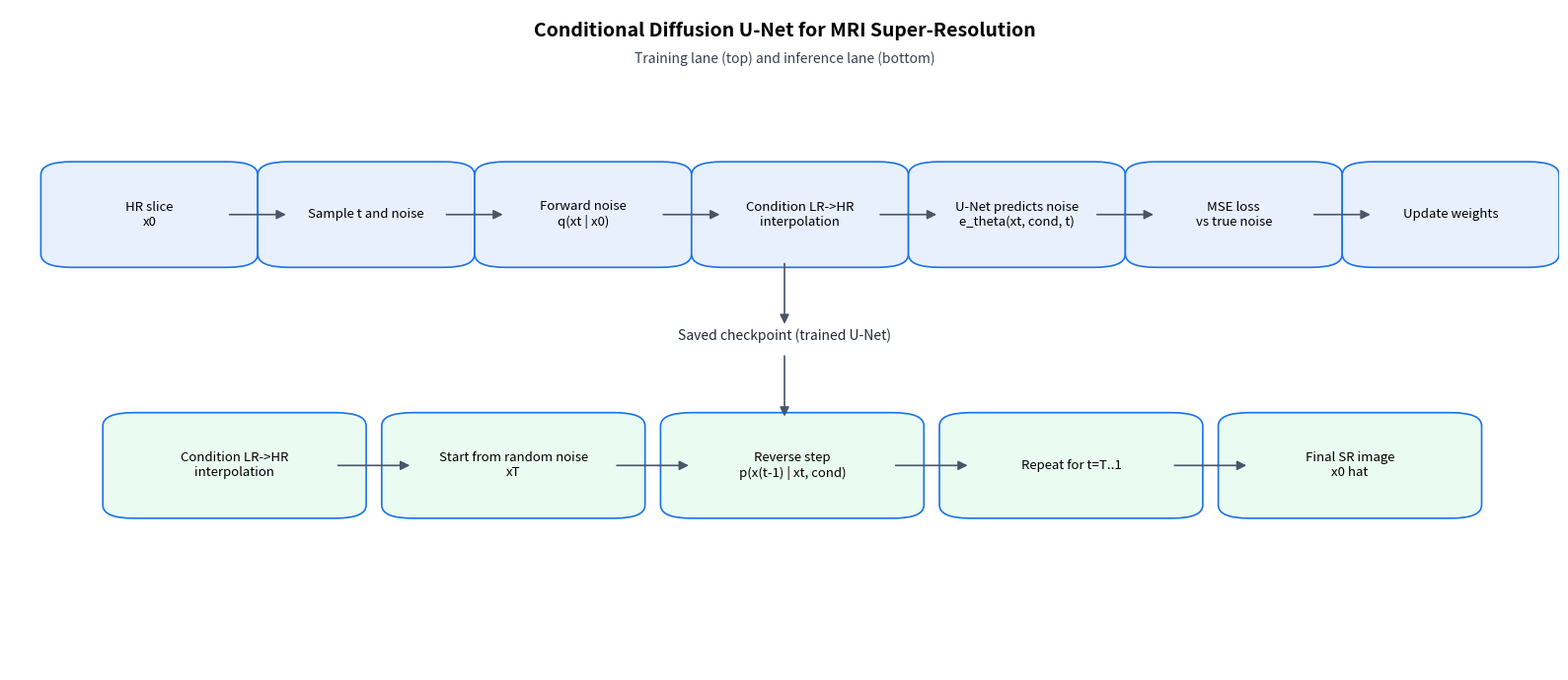

Recreate this plot in Python.
"""Generate a diffusion model diagram inside the diffusion results folder."""

import argparse
from pathlib import Path
from typing import List, Tuple

import matplotlib.pyplot as plt
from matplotlib.patches import FancyArrowPatch, FancyBboxPatch


def parse_args() -> argparse.Namespace:
    """Parse CLI arguments for diffusion diagram generation."""
    parser = argparse.ArgumentParser(description="Create diffusion model pipeline diagram")
    parser.add_argument(
        "--output",
        default="results/diffusion/diagrams/diffusion_model_pipeline.png",
        help="Output PNG path for the diffusion diagram.",
    )
    return parser.parse_args()


def _draw_box(ax, x: float, y: float, w: float, h: float, text: str, fc: str = "#EAF4FF") -> None:
    """Draw one rounded box with centered text."""
    box = FancyBboxPatch(
        (x, y),
        w,
        h,
        boxstyle="round,pad=0.01,rounding_size=0.02",
        linewidth=1.2,
        edgecolor="#1A73E8",
        facecolor=fc,
    )
    ax.add_patch(box)
    ax.text(x + w / 2.0, y + h / 2.0, text, ha="center", va="center", fontsize=9.5, wrap=True)


def _arrow(ax, start: Tuple[float, float], end: Tuple[float, float]) -> None:
    """Draw a simple directional arrow between two points."""
    ax.add_patch(
        FancyArrowPatch(
            start,
            end,
            arrowstyle="-|>",
            mutation_scale=14,
            linewidth=1.2,
            color="#4A5568",
        )
    )


def main() -> None:
    """Create a two-lane diagram for diffusion training and inference."""
    args = parse_args()
    output_path = Path(args.output)
    output_path.parent.mkdir(parents=True, exist_ok=True)

    fig, ax = plt.subplots(figsize=(16, 7), dpi=180)
    ax.axis("off")
    ax.set_xlim(0, 1)
    ax.set_ylim(0, 1)

    ax.text(0.5, 0.96, "Conditional Diffusion U-Net for MRI Super-Resolution", ha="center", fontsize=14, fontweight="bold")
    ax.text(0.5, 0.92, "Training lane (top) and inference lane (bottom)", ha="center", fontsize=10, color="#374151")

    train_steps: List[str] = [
        "HR slice\nx0",
        "Sample t and noise",
        "Forward noise\nq(xt | x0)",
        "Condition LR->HR\ninterpolation",
        "U-Net predicts noise\ne_theta(xt, cond, t)",
        "MSE loss\nvs true noise",
        "Update weights",
    ]

    infer_steps: List[str] = [
        "Condition LR->HR\ninterpolation",
        "Start from random noise\nxT",
        "Reverse step\np(x(t-1) | xt, cond)",
        "Repeat for t=T..1",
        "Final SR image\nx0 hat",
    ]

    train_y = 0.62
    infer_y = 0.24
    box_h = 0.14

    train_w = 0.12
    train_gap = 0.02
    train_x0 = 0.03

    infer_w = 0.15
    infer_gap = 0.03
    infer_x0 = 0.07

    train_centers: List[Tuple[float, float]] = []
    for idx, text in enumerate(train_steps):
        x = train_x0 + idx * (train_w + train_gap)
        _draw_box(ax, x, train_y, train_w, box_h, text, fc="#E8F0FE")
        train_centers.append((x + train_w / 2.0, train_y + box_h / 2.0))

    infer_centers: List[Tuple[float, float]] = []
    for idx, text in enumerate(infer_steps):
        x = infer_x0 + idx * (infer_w + infer_gap)
        _draw_box(ax, x, infer_y, infer_w, box_h, text, fc="#EAFBF1")
        infer_centers.append((x + infer_w / 2.0, infer_y + box_h / 2.0))

    for idx in range(len(train_centers) - 1):
        _arrow(ax, (train_centers[idx][0] + train_w / 2.0 - 0.01, train_centers[idx][1]), (train_centers[idx + 1][0] - train_w / 2.0 + 0.01, train_centers[idx + 1][1]))

    for idx in range(len(infer_centers) - 1):
        _arrow(ax, (infer_centers[idx][0] + infer_w / 2.0 - 0.01, infer_centers[idx][1]), (infer_centers[idx + 1][0] - infer_w / 2.0 + 0.01, infer_centers[idx + 1][1]))

    # Link training and inference lanes through the trained U-Net checkpoint.
    ax.text(0.5, 0.50, "Saved checkpoint (trained U-Net)", ha="center", fontsize=10, color="#1F2937")
    _arrow(ax, (0.50, train_y), (0.50, 0.52))
    _arrow(ax, (0.50, 0.48), (0.50, infer_y + box_h))

    fig.tight_layout()
    fig.savefig(output_path, bbox_inches="tight")
    plt.close(fig)

    print("Done.")
    print(f"Diffusion diagram: {output_path}")


if __name__ == "__main__":
    main()
